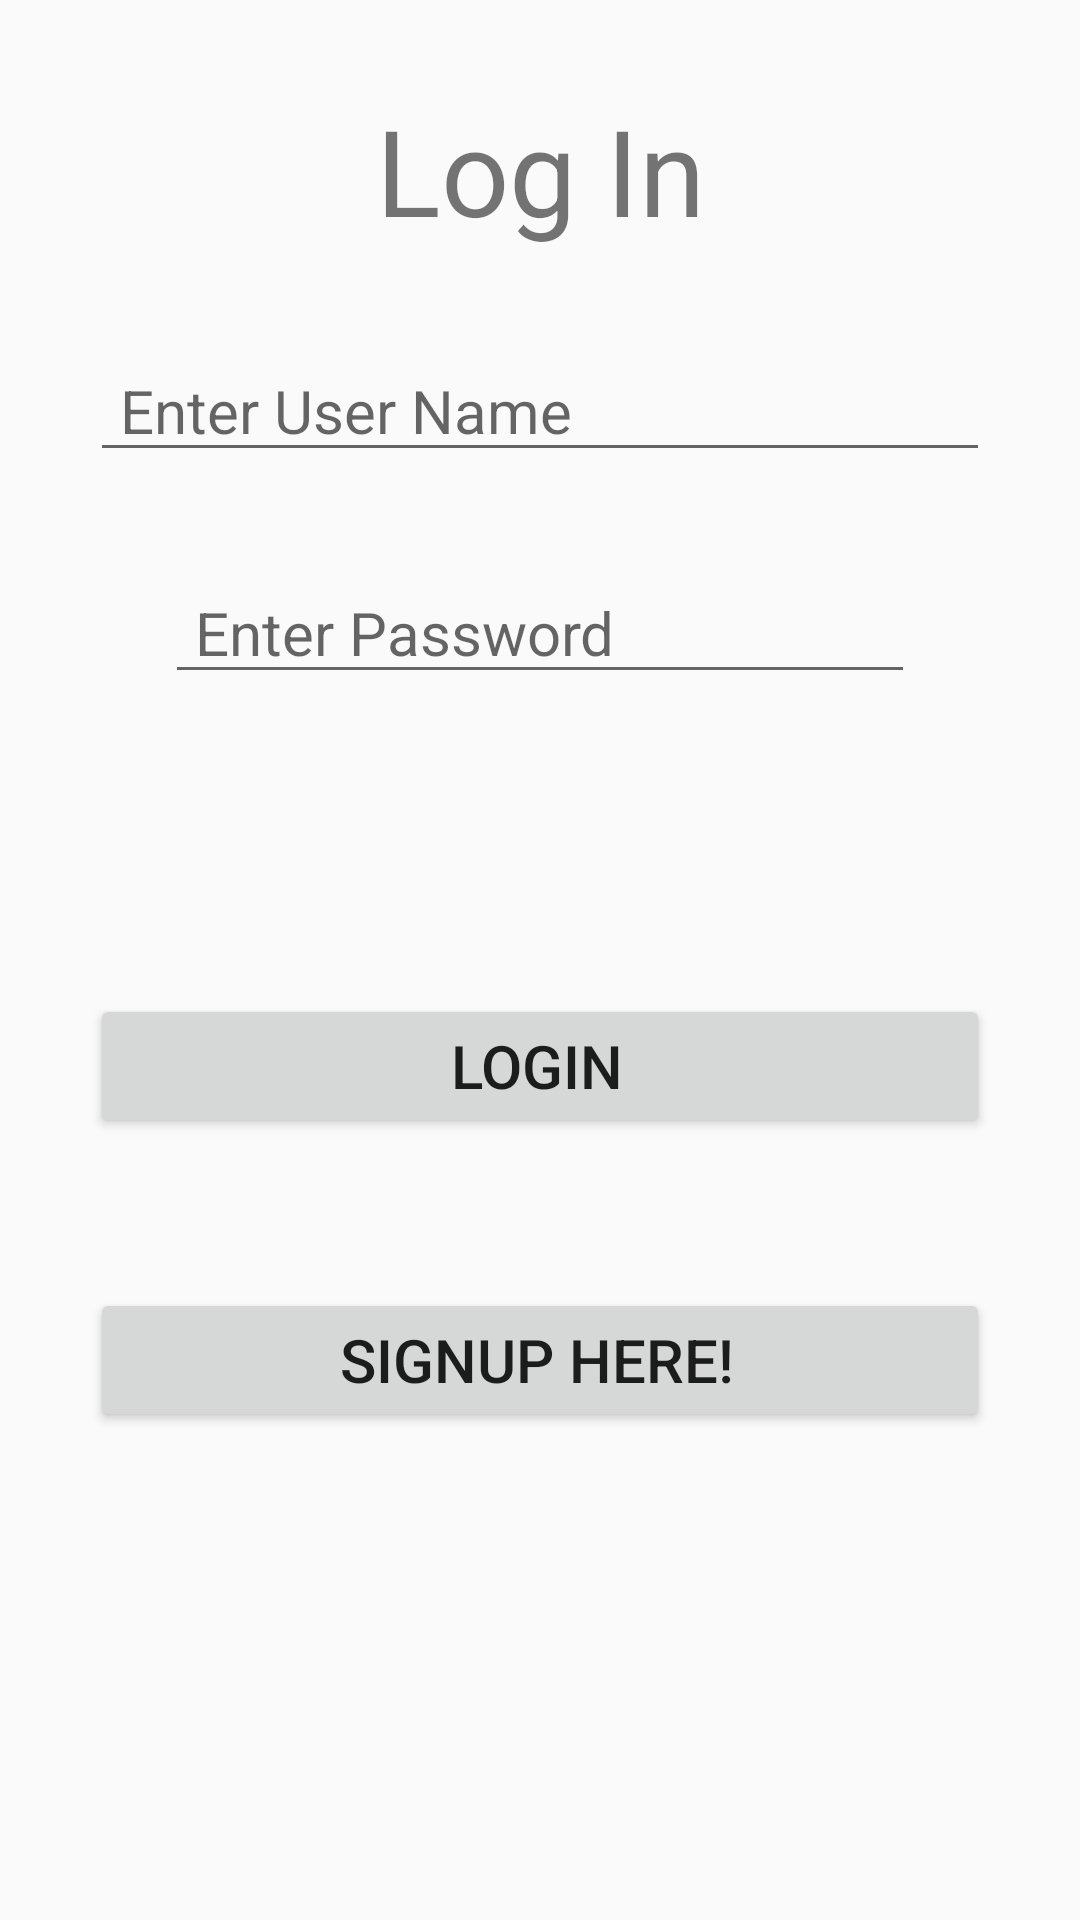

Write the Android layout XML for this screen, with the resource values it uses.
<!-- AndroidManifest.xml: application theme AppTheme -->
<!-- res/layout/activity_login.xml -->
<?xml version="1.0" encoding="utf-8"?>
<LinearLayout
    xmlns:android="http://schemas.android.com/apk/res/android"
    xmlns:app="http://schemas.android.com/apk/res-auto"
    xmlns:tools="http://schemas.android.com/tools"
    android:layout_width="match_parent"
    android:layout_height="match_parent"
    android:orientation="vertical"
    tools:context="com.example.purva.propertymanagment.ui.login.LoginActivity">


    <TextView
        android:id="@+id/textView"
        android:textSize="40dp"
        android:layout_marginTop="30dp"
        android:layout_gravity="center"
        android:gravity="center"
        android:layout_width="300dp"
        android:layout_height="wrap_content"
        android:text="@string/log_in" />

    <EditText
        android:id="@+id/editTextLoginName"
        android:textSize="20dp"
        android:layout_marginTop="30dp"
        android:layout_gravity="center"
        android:paddingLeft="10dp"
        android:layout_width="300dp"
        android:layout_height="wrap_content"
        android:inputType="textEmailAddress"
        android:hint="Enter User Name"
         />
    <LinearLayout
        android:layout_marginLeft="10dp"
        android:layout_marginTop="30dp"
        android:orientation="horizontal"
        android:layout_width="wrap_content"
        android:layout_height="wrap_content">
    <EditText
        android:id="@+id/editTextLoginPassword"
        android:textSize="20dp"
        android:inputType="textPassword"
        android:layout_marginLeft="45dp"
        android:layout_gravity="center"
        android:paddingLeft="10dp"
        android:layout_width="250dp"
        android:layout_height="wrap_content"
        android:hint="Enter Password"
        />
        <ImageButton
            android:id="@+id/micImage"
            android:background="@drawable/mic"
            android:layout_marginLeft="5dp"
            android:layout_width="40dp"
            android:layout_height="40dp" />
    </LinearLayout>


    <Button
        android:layout_marginTop="100dp"
        android:id="@+id/buttonLogin"
        android:textSize="20dp"
        android:layout_gravity="center"
        android:text="@string/login"
        android:paddingLeft="10dp"
        android:layout_width="300dp"
        android:layout_height="wrap_content"

        />
    <Button
        android:layout_marginTop="50dp"
        android:id="@+id/buttonCreateAcc"
        android:textSize="20dp"
        android:layout_gravity="center"
        android:text="@string/signup_here"
        android:paddingLeft="10dp"
        android:layout_width="300dp"
        android:layout_height="wrap_content"
        />


</LinearLayout>
<!-- resources referenced by this layout -->
<resources>
  <string name="log_in">Log In</string>
  <string name="login">LogIn</string>
  <string name="signup_here">SignUp here!</string>
  <style name="AppTheme" parent="Theme.AppCompat.Light.NoActionBar">
          
          <item name="colorPrimary">@color/primary</item>
          <item name="colorPrimaryDark">@color/primaryDark</item>
          <item name="colorAccent">@color/accent</item>
          <item name="android:dropDownListViewStyle">@style/XSpinnerStyle</item>
      </style>
  <color name="primary">#b1ca80</color>
  <color name="primaryDark">#436c00</color>
  <color name="accent">#666382</color>
  <style name="XSpinnerStyle" parent="android:Widget.ListView.DropDown">
  
          <item name="android:background">@color/primary</item>
          <item name="android:divider">#DFDFDF</item>
          <item name="android:dividerHeight">1dp</item>
      </style>
</resources>
